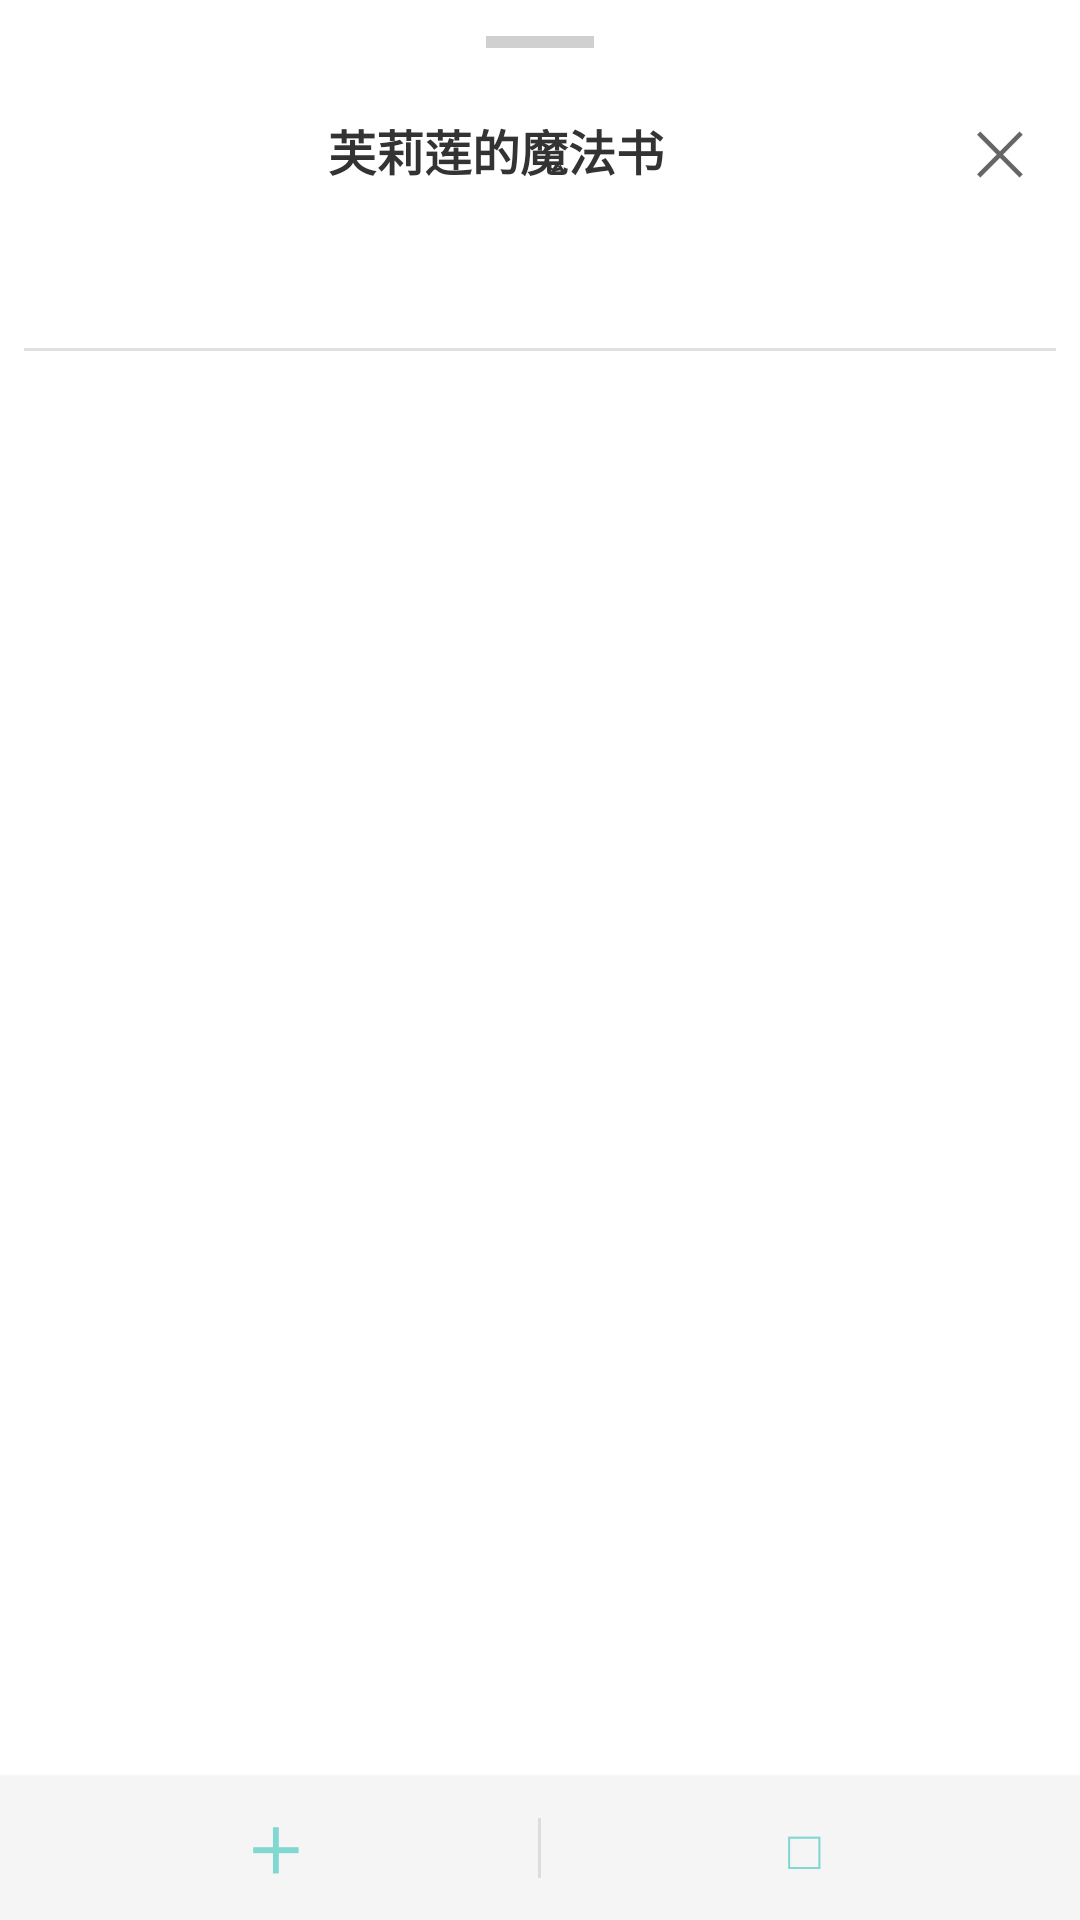

Write the Android layout XML for this screen, with the resource values it uses.
<!-- AndroidManifest.xml: application theme Theme.Cesia.DayNight -->
<!-- res/layout/popup_magic_menu.xml -->
<?xml version="1.0" encoding="utf-8"?>
<LinearLayout xmlns:android="http://schemas.android.com/apk/res/android"
    android:layout_width="match_parent"
    android:layout_height="match_parent"
    android:orientation="vertical"
    android:background="@drawable/sheet_top_rounded">

    
    <LinearLayout
        android:id="@+id/drag_handle"
        android:layout_width="match_parent"
        android:layout_height="28dp"
        android:orientation="vertical"
        android:gravity="center"
        android:background="?attr/selectableItemBackground">

        <View
            android:layout_width="36dp"
            android:layout_height="4dp"
            android:background="#D0D0D0"
            android:backgroundTint="#D0D0D0" />

    </LinearLayout>

    
    <LinearLayout
        android:id="@+id/banner_bar"
        android:layout_width="match_parent"
        android:layout_height="44dp"
        android:orientation="horizontal"
        android:gravity="center_vertical"
        android:paddingHorizontal="12dp">

        <TextView
            android:layout_width="0dp"
            android:layout_height="wrap_content"
            android:layout_weight="1"
            android:gravity="center"
            android:text="芙莉莲的魔法书"
            android:textSize="16sp"
            android:textStyle="bold"
            android:textColor="#333333" />

        <TextView
            android:id="@+id/btn_magic_close"
            android:layout_width="wrap_content"
            android:layout_height="wrap_content"
            android:gravity="center"
            android:text="✕"
            android:textSize="20sp"
            android:textColor="#666666"
            android:padding="6dp"
            android:background="?attr/selectableItemBackground" />

    </LinearLayout>

    
    <HorizontalScrollView
        android:id="@+id/category_tab_strip"
        android:layout_width="match_parent"
        android:layout_height="40dp"
        android:layout_marginBottom="4dp"
        android:scrollbars="none"
        android:paddingHorizontal="4dp">

        <LinearLayout
            android:id="@+id/category_tab_container"
            android:layout_width="wrap_content"
            android:layout_height="match_parent"
            android:orientation="horizontal"
            android:gravity="center_vertical" />

    </HorizontalScrollView>

    
    <View
        android:layout_width="match_parent"
        android:layout_height="1dp"
        android:background="#E0E0E0"
        android:layout_marginHorizontal="8dp"
        android:layout_marginBottom="4dp" />

    
    <GridView
        android:id="@+id/gv_magic_items"
        android:layout_width="match_parent"
        android:layout_height="0dp"
        android:layout_weight="1"
        android:numColumns="2"
        android:horizontalSpacing="0dp"
        android:verticalSpacing="2dp"
        android:padding="6dp"
        android:scrollbars="vertical"
        android:listSelector="@android:color/transparent"
        android:stretchMode="columnWidth" />

    
    <LinearLayout
        android:id="@+id/action_bar_normal"
        android:layout_width="match_parent"
        android:layout_height="48dp"
        android:orientation="horizontal"
        android:gravity="center_vertical"
        android:background="#F5F5F5"
        android:paddingHorizontal="4dp"
        android:elevation="2dp">

        <TextView
            android:id="@+id/btn_magic_add"
            android:layout_width="0dp"
            android:layout_height="match_parent"
            android:layout_weight="1"
            android:gravity="center"
            android:text="＋"
            android:textSize="20sp"
            android:textStyle="bold"
            android:textColor="#81D8D0"
            android:background="?attr/selectableItemBackground"
            android:contentDescription="新增魔法" />

        <View
            android:layout_width="1dp"
            android:layout_height="20dp"
            android:layout_gravity="center_vertical"
            android:background="#DDDDDD" />

        <TextView
            android:id="@+id/btn_magic_select_all"
            android:layout_width="0dp"
            android:layout_height="match_parent"
            android:layout_weight="1"
            android:gravity="center"
            android:text="□"
            android:textSize="18sp"
            android:textColor="#81D8D0"
            android:background="?attr/selectableItemBackground"
            android:contentDescription="批量选择" />

    </LinearLayout>

    
    <LinearLayout
        android:id="@+id/action_bar_batch"
        android:layout_width="match_parent"
        android:layout_height="48dp"
        android:orientation="horizontal"
        android:gravity="center_vertical"
        android:background="#FFFFFF"
        android:paddingHorizontal="4dp"
        android:elevation="2dp"
        android:visibility="gone">

        <TextView
            android:id="@+id/btn_magic_batch_cancel"
            android:layout_width="wrap_content"
            android:layout_height="match_parent"
            android:gravity="center"
            android:text="取消"
            android:textSize="15sp"
            android:textColor="#666666"
            android:paddingHorizontal="12dp"
            android:background="?attr/selectableItemBackground" />

        <TextView
            android:id="@+id/tv_magic_batch_count"
            android:layout_width="0dp"
            android:layout_height="match_parent"
            android:layout_weight="1"
            android:gravity="center"
            android:text="已选 0"
            android:textSize="13sp"
            android:textColor="#333333" />

        <TextView
            android:id="@+id/btn_magic_batch_all"
            android:layout_width="wrap_content"
            android:layout_height="match_parent"
            android:gravity="center"
            android:text="全选"
            android:textSize="14sp"
            android:textColor="#81D8D0"
            android:paddingHorizontal="12dp"
            android:background="?attr/selectableItemBackground" />

        <TextView
            android:id="@+id/btn_magic_batch_pin"
            android:layout_width="wrap_content"
            android:layout_height="match_parent"
            android:gravity="center"
            android:text="批量置顶"
            android:textSize="14sp"
            android:textColor="#81D8D0"
            android:paddingHorizontal="12dp"
            android:background="?attr/selectableItemBackground" />

        <TextView
            android:id="@+id/btn_magic_batch_delete"
            android:layout_width="wrap_content"
            android:layout_height="match_parent"
            android:gravity="center"
            android:text="批量删除"
            android:textSize="14sp"
            android:textColor="#E53935"
            android:paddingHorizontal="12dp"
            android:background="?attr/selectableItemBackground" />

        <TextView
            android:id="@+id/btn_magic_batch_delete_all"
            android:layout_width="wrap_content"
            android:layout_height="match_parent"
            android:gravity="center"
            android:text="全部删除"
            android:textSize="14sp"
            android:textColor="#E53935"
            android:paddingHorizontal="12dp"
            android:background="?attr/selectableItemBackground"
            android:visibility="gone" />

    </LinearLayout>

</LinearLayout>
<!-- resources referenced by this layout -->
<resources>
  <style name="Theme.Cesia.DayNight" parent="Theme.MaterialComponents.DayNight.NoActionBar">
          <item name="android:windowBackground">@color/bg_primary_dark</item>
          <item name="colorPrimary">@color/accent</item>
          <item name="colorPrimaryDark">@color/accent</item>
          <item name="colorAccent">@color/accent</item>
          <item name="android:colorBackground">@color/bg_primary_dark</item>
          <item name="android:windowTranslucentStatus">true</item>
      </style>
</resources>
